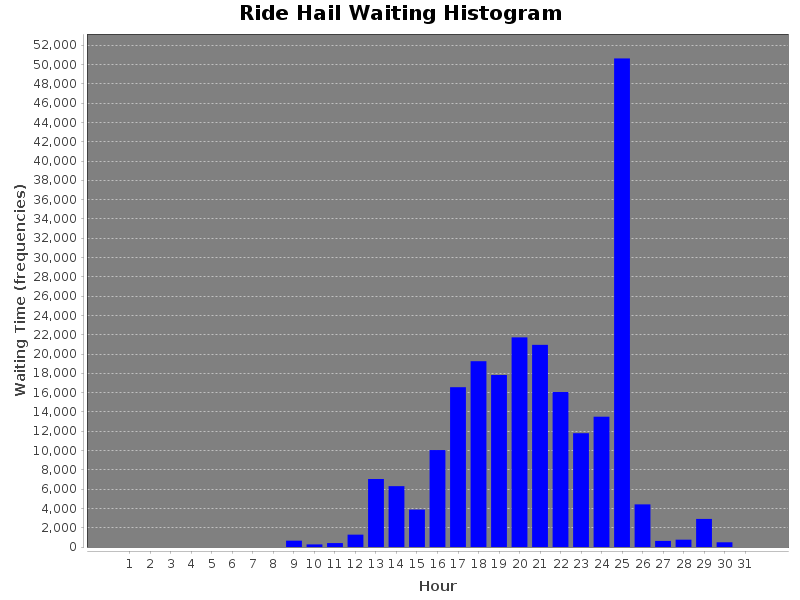

Data behind this chart, as committed beside it:
WaitingTime(sec), Hour
0, 1
0, 2
0, 3
0, 4
0, 5
0, 6
0, 7
0, 8
656.0, 9
270.0, 10
407.0, 11
1280, 12
7046, 13
6306, 14
3875, 15
10047, 16
16560, 17
19255, 18
17824, 19
21725, 20
20949, 21
16062, 22
11793, 23
13503, 24
50632, 25
4418, 26
630.0, 27
759.0, 28
2909, 29
489.0, 30
0, 31
